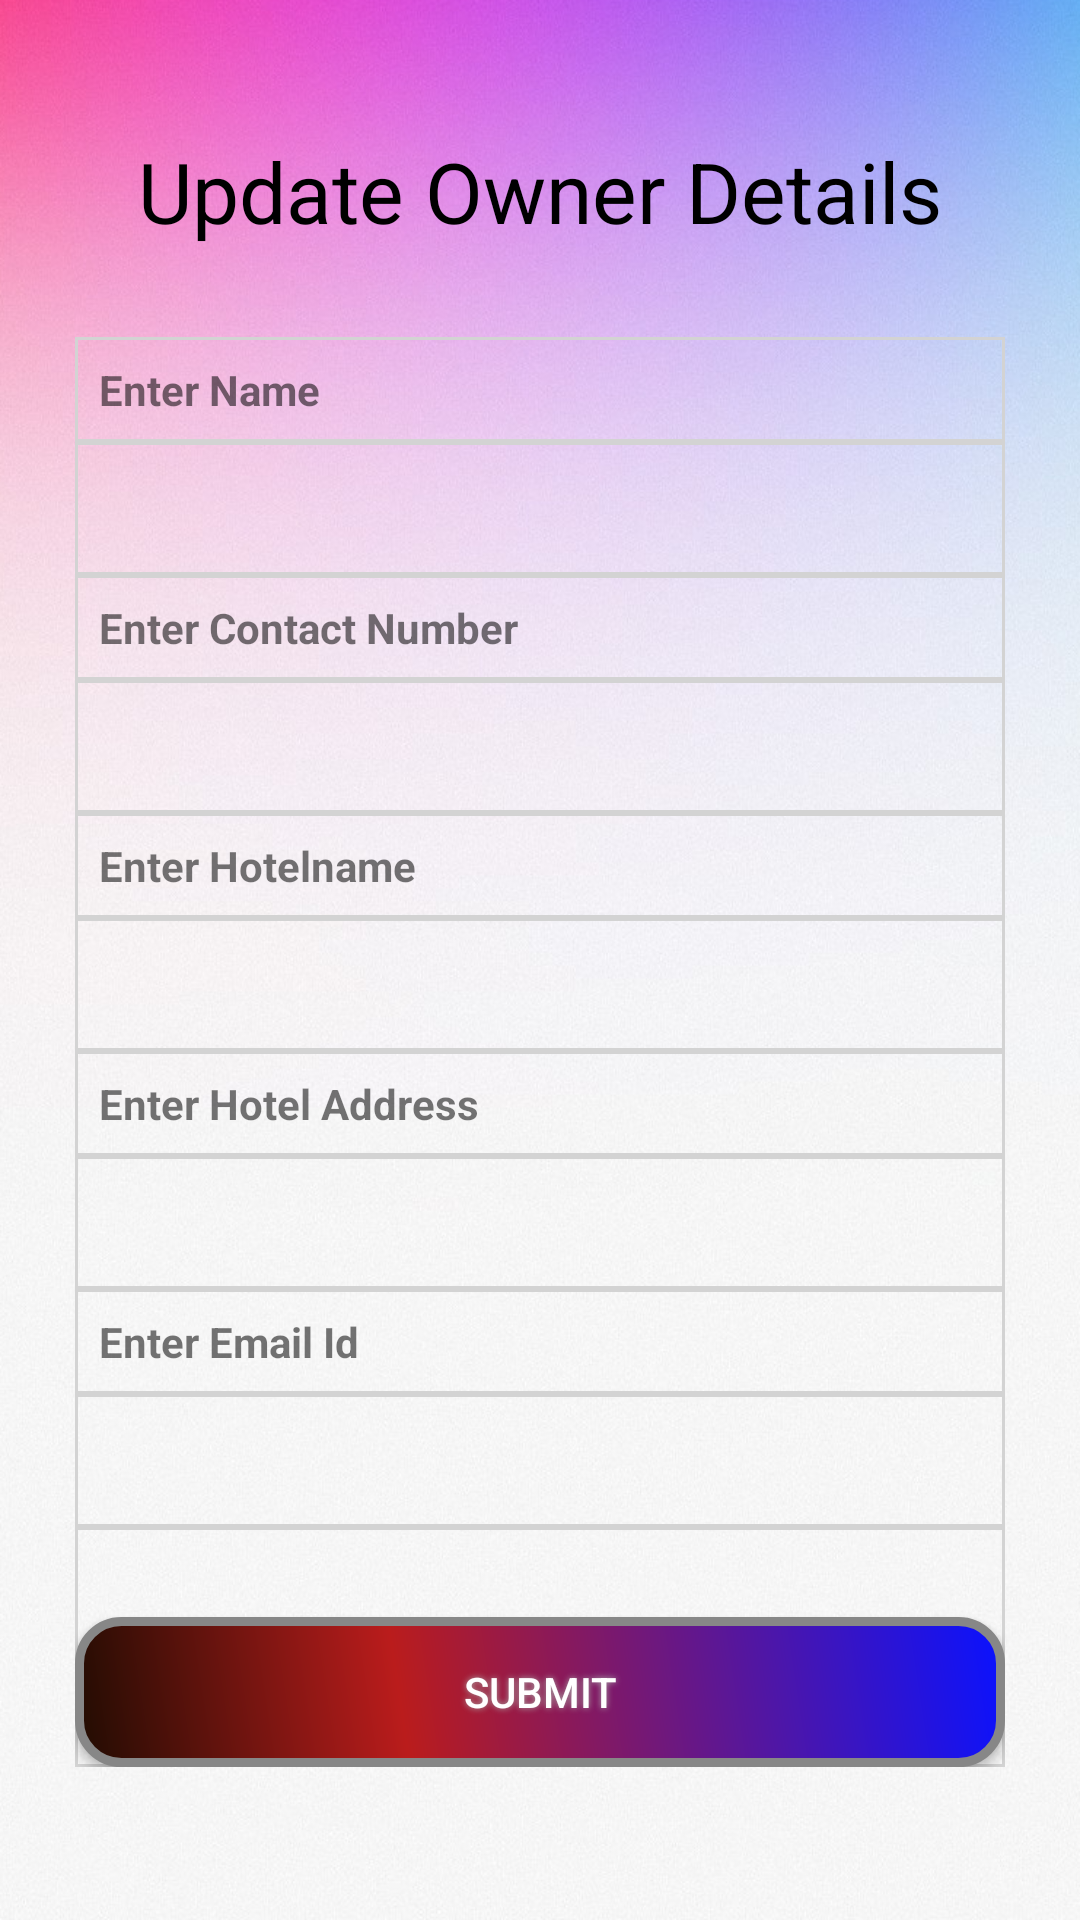

Android layout source for this screen:
<!-- AndroidManifest.xml: application theme AppTheme -->
<!-- res/layout/activity_update_owner.xml -->
<?xml version="1.0" encoding="utf-8"?>
<LinearLayout xmlns:android="http://schemas.android.com/apk/res/android"
    xmlns:app="http://schemas.android.com/apk/res-auto"
    xmlns:tools="http://schemas.android.com/tools"
    android:layout_width="fill_parent"
    android:layout_height="match_parent"
    android:background="@drawable/pink"
    tools:context="com.example.ibase.foodresturantsystem.Addmenu">


    <ScrollView
        android:id="@+id/login_form"
        android:layout_width="match_parent"
        android:layout_height="match_parent"
        android:padding="15dp">

        <TableLayout
            android:id="@+id/table2"
            android:layout_width="fill_parent"
            android:layout_below="@+id/test_button_text23"
            android:layout_marginLeft="10dp"
            android:layout_marginBottom="20dp"
            android:layout_marginRight="10dp"
            android:layout_height="fill_parent"
            android:stretchColumns="*">


            <TextView
                android:layout_width="wrap_content"
                android:layout_height="wrap_content"
                android:text="Update Owner Details"
                android:layout_marginTop="30dp"
                android:layout_marginBottom="30dp"
                android:textSize="28dp"
                android:gravity="center_horizontal"
                android:textColor="@color/black"/>



            <TableRow
                android:layout_width="match_parent"
                android:layout_height="match_parent"
                android:background="@drawable/border">

                <TextView
                    android:gravity="left"
                    android:text="Enter Name"
                    android:padding="8dp"
                    android:background="@drawable/border"
                    android:textStyle="bold"/>



            </TableRow>

            <TableRow
                android:layout_width="match_parent"
                android:layout_height="match_parent"
                android:background="@drawable/border">



                <EditText
                    android:id="@+id/name"
                    android:layout_width="match_parent"
                    android:layout_height="wrap_content"
                    android:layout_weight="1"
                    android:ems="10"
                    android:padding="10dp"
                    android:background="@drawable/border"
                    android:inputType="textPersonName"
                    />


            </TableRow>


            <TableRow
                android:layout_width="match_parent"
                android:layout_height="match_parent"
                android:background="@drawable/border">

                <TextView
                    android:gravity="left"
                    android:text="Enter Contact Number"
                    android:background="@drawable/border"
                    android:padding="8dp"
                    android:textStyle="bold"/>



            </TableRow>

            <TableRow
                android:layout_width="match_parent"
                android:layout_height="match_parent"
                android:background="@drawable/border">

                <EditText
                    android:id="@+id/contactnumber"
                    android:layout_width="match_parent"
                    android:layout_height="wrap_content"
                    android:layout_weight="1"
                    android:padding="10dp"
                    android:ems="10"
                    android:background="@drawable/border"
                    android:inputType="number"
                    />


            </TableRow>




            <TableRow
                android:layout_width="match_parent"
                android:layout_height="match_parent"
                android:background="@drawable/border">

                <TextView
                    android:gravity="left"
                    android:text="Enter Hotelname"
                    android:padding="8dp"
                    android:background="@drawable/border"
                    android:textStyle="bold"/>



            </TableRow>

            <TableRow
                android:layout_width="match_parent"
                android:layout_height="match_parent"
                android:background="@drawable/border">



                <EditText
                    android:id="@+id/hotelname"
                    android:layout_width="match_parent"
                    android:layout_height="wrap_content"
                    android:layout_weight="1"
                    android:ems="10"
                    android:padding="10dp"
                    android:background="@drawable/border"
                    android:inputType="textPersonName"
                    />


            </TableRow>

            <TableRow
                android:layout_width="match_parent"
                android:layout_height="match_parent"
                android:background="@drawable/border">

                <TextView
                    android:gravity="left"
                    android:text="Enter Hotel Address"
                    android:padding="8dp"
                    android:background="@drawable/border"
                    android:textStyle="bold"/>



            </TableRow>

            <TableRow
                android:layout_width="match_parent"
                android:layout_height="match_parent"
                android:background="@drawable/border">



                <EditText
                    android:id="@+id/address"
                    android:layout_width="match_parent"
                    android:layout_height="wrap_content"
                    android:layout_weight="1"
                    android:ems="10"
                    android:padding="10dp"
                    android:background="@drawable/border"
                    android:inputType="textPersonName"
                    />


            </TableRow>





            <TableRow
                android:layout_width="match_parent"
                android:layout_height="match_parent"
                android:background="@drawable/border">

                <TextView
                    android:gravity="left"
                    android:text="Enter Email Id"
                    android:padding="8dp"
                    android:background="@drawable/border"
                    android:textStyle="bold"/>



            </TableRow>

            <TableRow
                android:layout_width="match_parent"
                android:layout_height="match_parent"
                android:background="@drawable/border">

                <EditText
                    android:id="@+id/emailid"
                    android:layout_width="match_parent"
                    android:layout_height="wrap_content"
                    android:layout_weight="1"
                    android:ems="10"
                    android:padding="10dp"
                    android:background="@drawable/border"
                    android:inputType="text"
                    />


            </TableRow>




            <TableRow
                android:layout_width="match_parent"
                android:layout_height="match_parent"
                android:background="@drawable/border">




                <Button
                    android:id="@+id/submit"
                    android:layout_width="wrap_content"
                    android:layout_height="wrap_content"
                    android:layout_weight="1"
                    android:layout_marginTop="30dp"

                    android:background="@drawable/buttonshape2"
                    android:shadowColor="#A8A8A8"
                    android:textColor="@color/white"
                    android:shadowDx="0"
                    android:shadowDy="0"
                    android:shadowRadius="5"
                    android:text="Submit" />


            </TableRow>


        </TableLayout>
    </ScrollView>
</LinearLayout>
<!-- resources referenced by this layout -->
<resources>
  <color name="black">#000000</color>
  <color name="white">#FFFFFF</color>
  <!-- drawable border (drawable) -->
  <?xml version="1.0" encoding="utf-8"?>
  <shape
      xmlns:android="http://schemas.android.com/apk/res/android"
      android:shape= "rectangle"  >
  
      <stroke android:width="1dp"  android:color="#D3D3D3"/>
  </shape>
  <!-- drawable buttonshape2 (drawable) -->
  <?xml version="1.0" encoding="utf-8"?>
  <shape xmlns:android="http://schemas.android.com/apk/res/android" android:shape="rectangle" >
      <corners
          android:radius="14dp"
          />
      <gradient
          android:angle="45"
          android:centerX="35%"
          android:centerColor="#BA1C1C"
          android:startColor="#210C02"
          android:endColor="#0A12FF"
          android:type="linear"
          />
      <padding
          android:left="0dp"
          android:top="0dp"
          android:right="0dp"
          android:bottom="0dp"
          />
      <size
          android:width="270dp"
          android:height="50dp"
          />
      <stroke
          android:width="3dp"
          android:color="#878787"
          />
  </shape>
  <!-- drawable pink: png bitmap (drawable, 869378 bytes) -->
  <style name="AppTheme" parent="Theme.AppCompat.DayNight.NoActionBar">
          
          <item name="colorPrimary">@color/colorPrimary</item>
          <item name="colorPrimaryDark">@color/colorPrimaryDark</item>
          <item name="colorAccent">@color/colorAccent</item>
      </style>
  <color name="colorPrimary">#3F51B5</color>
  <color name="colorPrimaryDark">#303F9F</color>
  <color name="colorAccent">#FF4081</color>
</resources>
